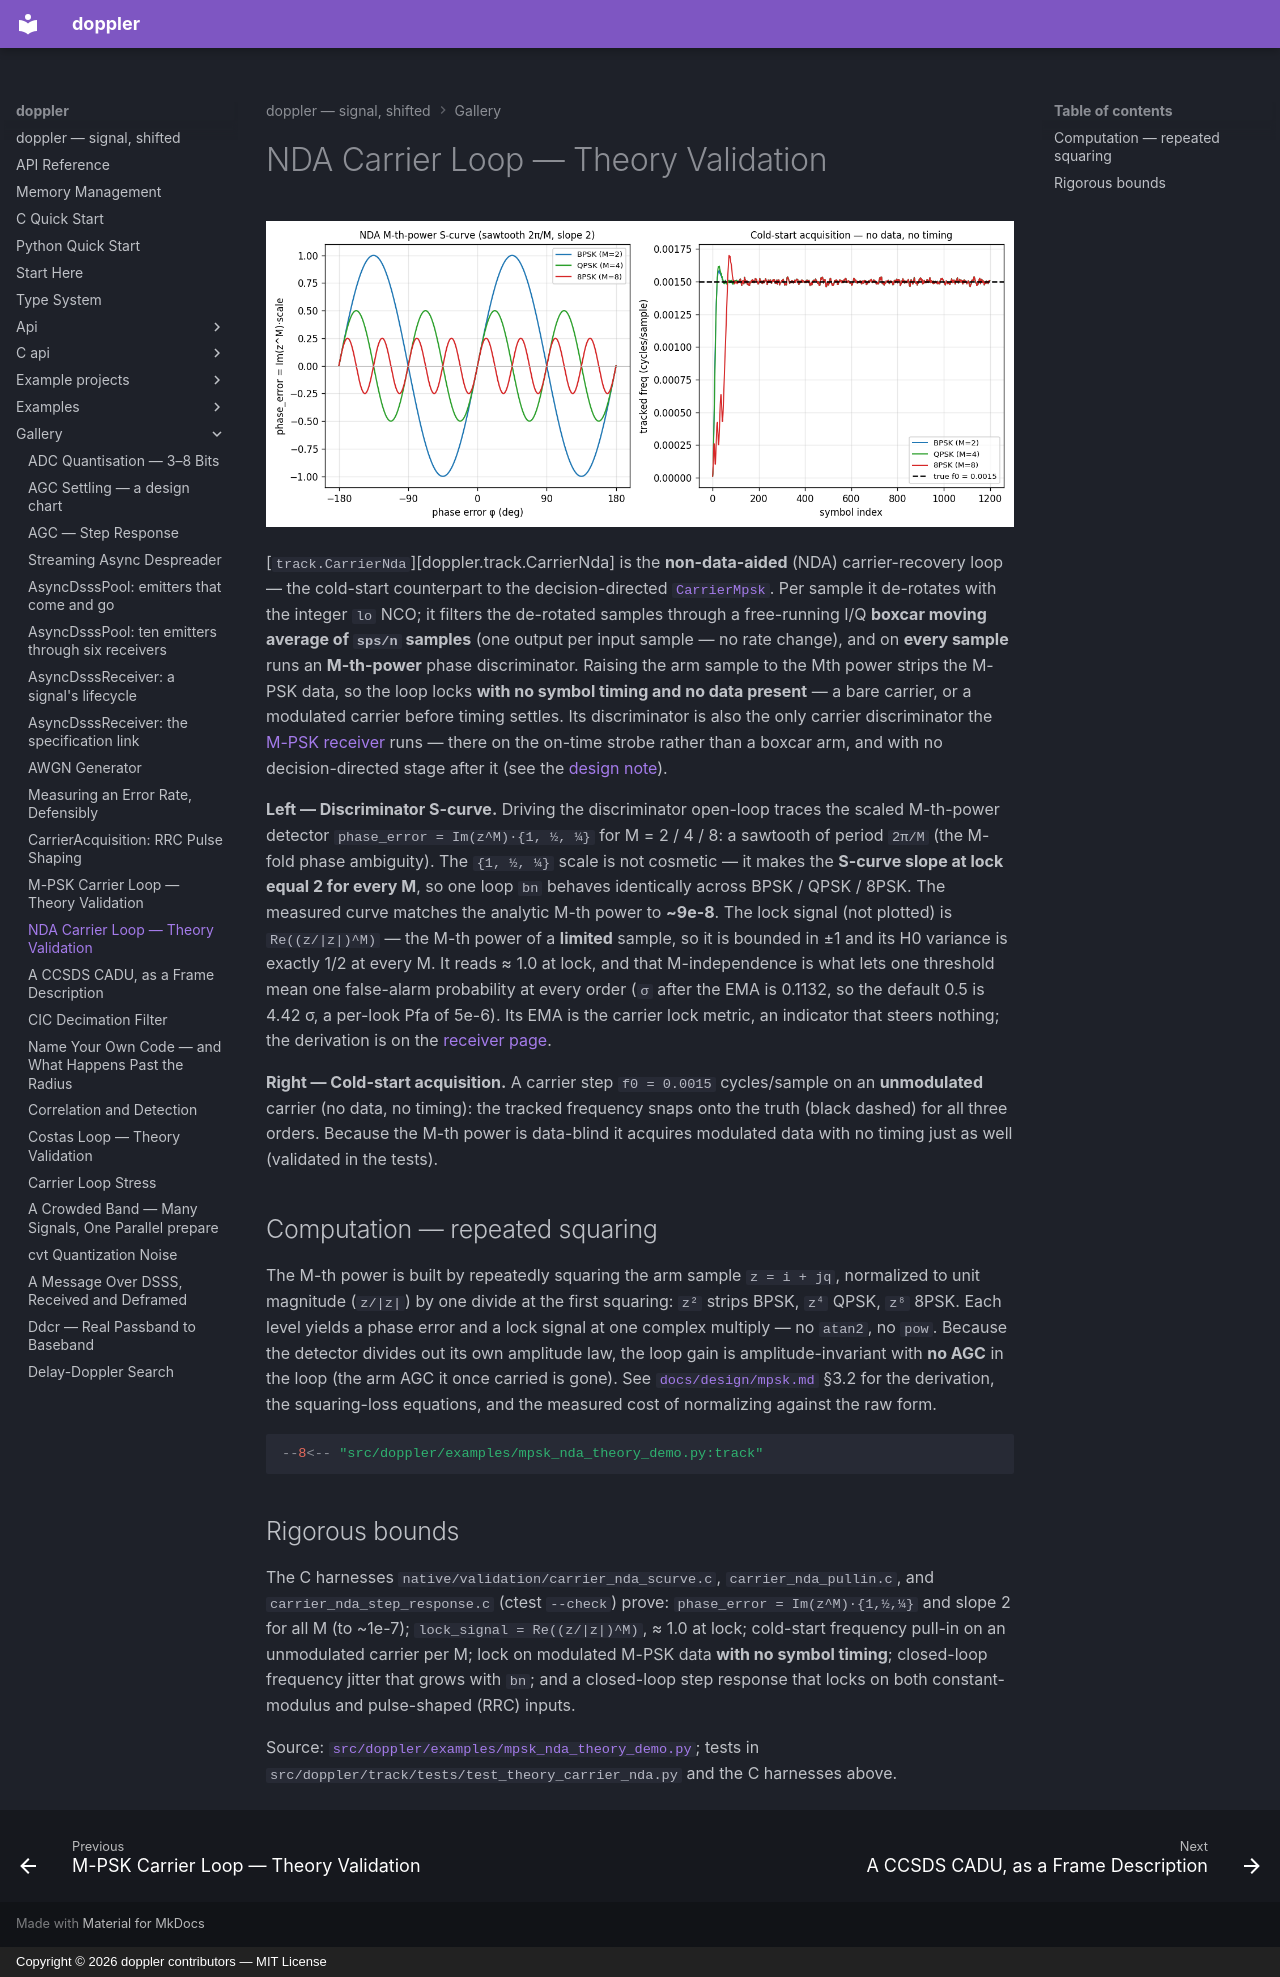

repository: doppler-dsp/doppler · page: gallery/carrier-nda/index.html · generator: mkdocs · copyright: Copyright © 2026 doppler contributors — MIT License

---
description: "non-data-aided carrier recovery."
---

# NDA Carrier Loop — Theory Validation

![NDA carrier loop theory validation](../assets/mpsk_nda_theory_demo.png)

[`track.CarrierNda`][doppler.track.CarrierNda] is the **non-data-aided** (NDA)
carrier-recovery loop — the cold-start counterpart to the decision-directed
[`CarrierMpsk`](carrier-mpsk.md). Per sample it de-rotates with the integer
`lo` NCO; it filters the de-rotated samples through a free-running I/Q **boxcar
moving average of `sps/n` samples** (one output per input sample — no rate
change), and on **every sample** runs an **M-th-power** phase discriminator.
Raising the arm sample to the Mth power strips the M-PSK data, so
the loop locks **with no symbol timing and no data present** — a bare carrier, or
a modulated carrier before timing settles. Its discriminator is also the only
carrier discriminator the [M-PSK receiver](mpsk-receiver.md) runs — there on the
on-time strobe rather than a boxcar arm, and with no decision-directed stage
after it (see the [design note](../design/mpsk.md)).

**Left — Discriminator S-curve.** Driving the discriminator open-loop traces the
scaled M-th-power detector `phase_error = Im(z^M)·{1, ½, ¼}` for M = 2 / 4 / 8: a
sawtooth of period `2π/M` (the M-fold phase ambiguity). The `{1, ½, ¼}` scale is
not cosmetic — it makes the **S-curve slope at lock equal 2 for every M**, so one
loop `bn` behaves identically across BPSK / QPSK / 8PSK. The measured curve
matches the analytic M-th power to **~9e-8**. The lock signal (not plotted) is
`Re((z/|z|)^M)` — the M-th power of a **limited** sample, so it is bounded in ±1
and its H0 variance is exactly 1/2 at every M. It reads ≈ 1.0 at lock, and that
M-independence is what lets one threshold mean one false-alarm probability at
every order (`σ` after the EMA is 0.1132, so the default 0.5 is 4.42 σ, a
per-look Pfa of 5e-6). Its EMA is the carrier lock metric, an indicator that
steers nothing; the derivation is on the [receiver page](mpsk-receiver.md).

**Right — Cold-start acquisition.** A carrier step `f0 = 0.0015` cycles/sample on
an **unmodulated** carrier (no data, no timing): the tracked frequency snaps onto
the truth (black dashed) for all three orders. Because the M-th power is
data-blind it acquires modulated data with no timing just as well (validated in
the tests).

## Computation — repeated squaring

The M-th power is built by repeatedly squaring the arm sample `z = i + jq`,
normalized to unit magnitude (`z/|z|`) by one divide at the first squaring:
`z²` strips BPSK, `z⁴` QPSK, `z⁸` 8PSK. Each level yields a phase error and a
lock signal at one complex multiply — no `atan2`, no `pow`. Because the
detector divides out its own amplitude law, the loop gain is
amplitude-invariant with **no AGC** in the loop (the arm AGC it once carried is
gone). See [`docs/design/mpsk.md`](../design/mpsk.md) §3.2 for the derivation,
the squaring-loss equations, and the measured cost of normalizing against the
raw form.

```python
--8<-- "src/doppler/examples/mpsk_nda_theory_demo.py:track"
```

## Rigorous bounds

The C harnesses `native/validation/carrier_nda_scurve.c`,
`carrier_nda_pullin.c`, and `carrier_nda_step_response.c` (ctest `--check`)
prove: `phase_error = Im(z^M)·{1,½,¼}` and slope 2 for all M (to ~1e-7);
`lock_signal = Re((z/|z|)^M)`, ≈ 1.0 at lock; cold-start frequency pull-in on an
unmodulated carrier per M; lock on modulated M-PSK data **with no symbol
timing**; closed-loop frequency jitter that grows with `bn`; and a closed-loop
step response that locks on both constant-modulus and pulse-shaped (RRC) inputs.

Source: [`src/doppler/examples/mpsk_nda_theory_demo.py`](https://github.com/doppler-dsp/doppler/blob/v0.87.0/src/doppler/examples/mpsk_nda_theory_demo.py); tests in
`src/doppler/track/tests/test_theory_carrier_nda.py` and the C harnesses above.
